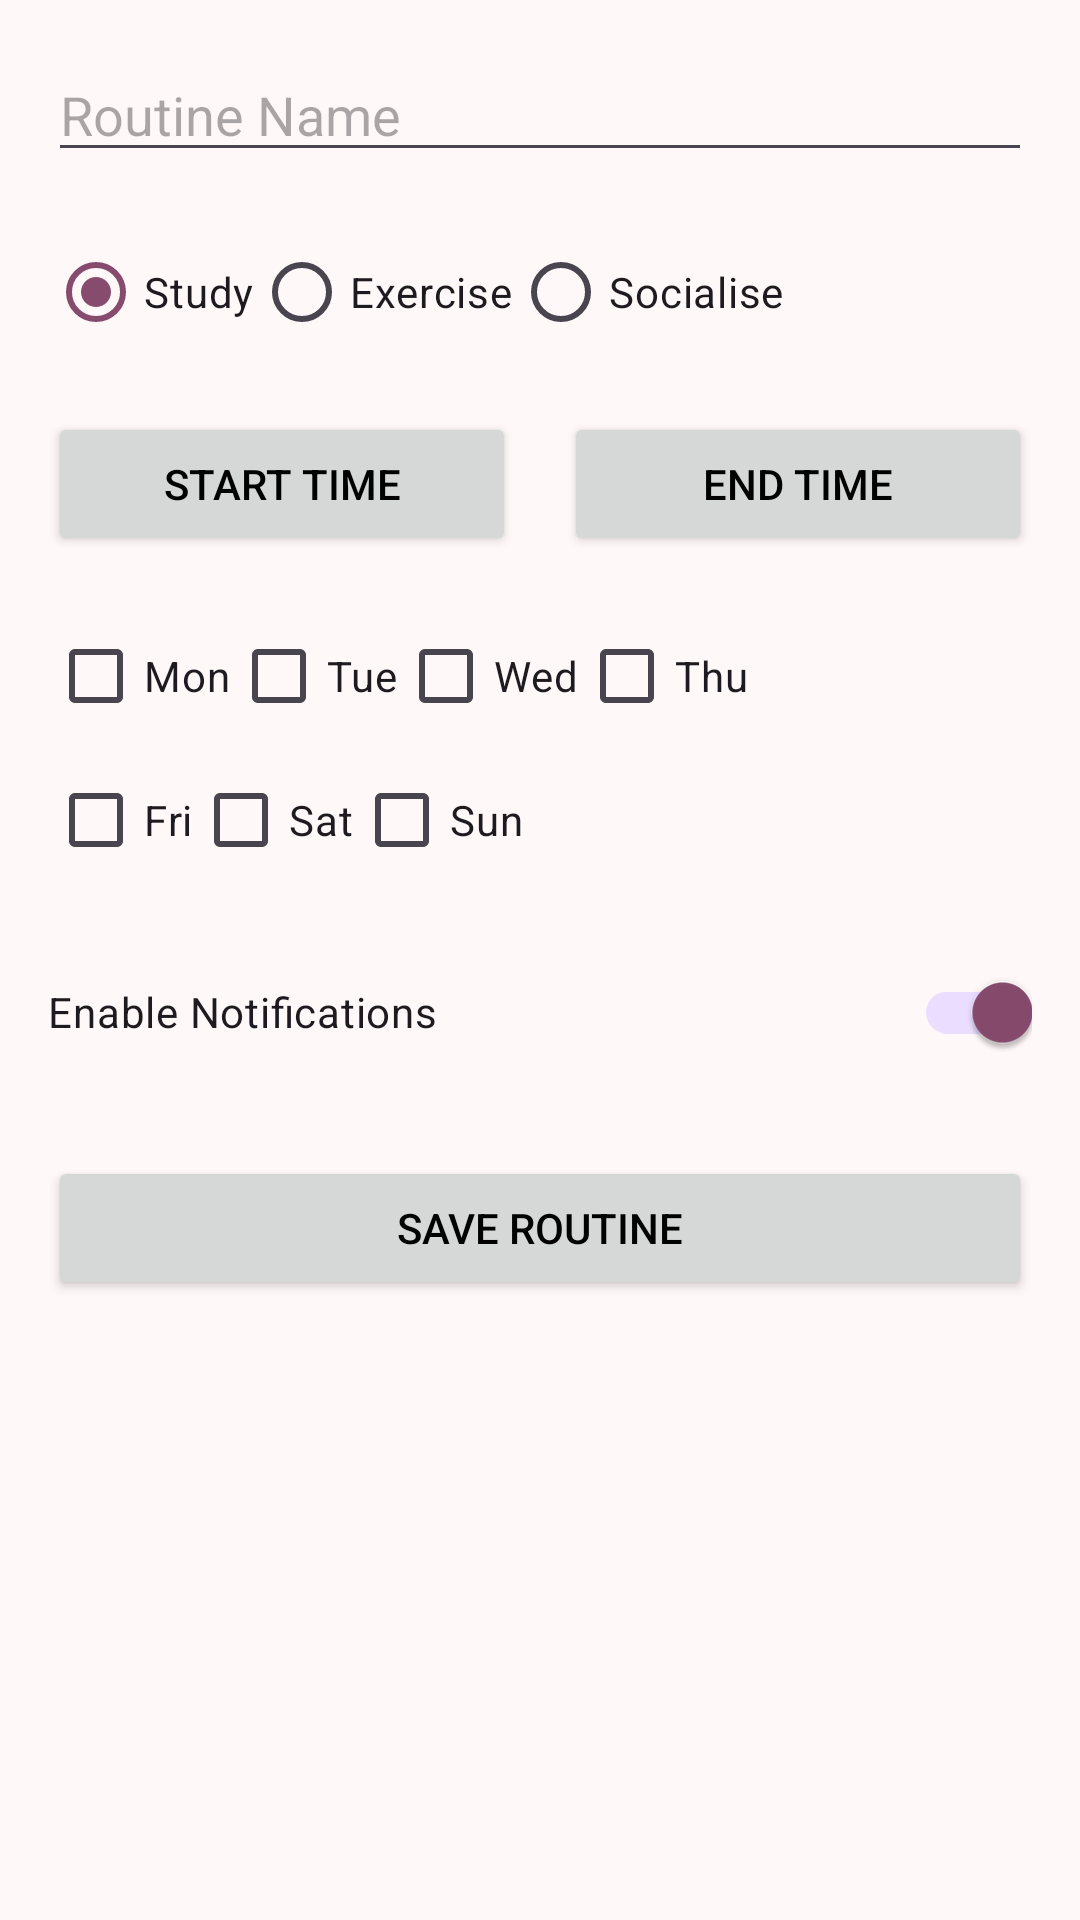

Reconstruct the res/layout file that produces this screen, plus the resources it refers to.
<!-- AndroidManifest.xml: application theme Theme.RoutineTracker -->
<!-- res/layout/fragment_routine_add_edit.xml -->
<?xml version="1.0" encoding="utf-8"?>
<ScrollView xmlns:android="http://schemas.android.com/apk/res/android"
    xmlns:app="http://schemas.android.com/apk/res-auto"
    android:layout_width="match_parent"
    android:layout_height="match_parent"
    android:fillViewport="true">

    <androidx.constraintlayout.widget.ConstraintLayout
        android:layout_width="match_parent"
        android:layout_height="wrap_content"
        android:padding="16dp">

        <EditText
            android:id="@+id/etRoutineName"
            android:layout_width="0dp"
            android:layout_height="wrap_content"
            android:hint="Routine Name"
            android:inputType="text"
            app:layout_constraintTop_toTopOf="parent"
            app:layout_constraintStart_toStartOf="parent"
            app:layout_constraintEnd_toEndOf="parent" />

        <RadioGroup
            android:id="@+id/rgRoutineType"
            android:layout_width="0dp"
            android:layout_height="wrap_content"
            android:orientation="horizontal"
            android:layout_marginTop="16dp"
            app:layout_constraintTop_toBottomOf="@id/etRoutineName"
            app:layout_constraintStart_toStartOf="parent"
            app:layout_constraintEnd_toEndOf="parent">

            <RadioButton
                android:id="@+id/rbStudy"
                android:layout_width="wrap_content"
                android:layout_height="wrap_content"
                android:text="Study"
                android:checked="true"/>

            <RadioButton
                android:id="@+id/rbExercise"
                android:layout_width="wrap_content"
                android:layout_height="wrap_content"
                android:text="Exercise" />

            <RadioButton
                android:id="@+id/rbSocialise"
                android:layout_width="wrap_content"
                android:layout_height="wrap_content"
                android:text="Socialise" />
        </RadioGroup>

        <Button
            android:id="@+id/btnStartTime"
            android:layout_width="0dp"
            android:layout_height="wrap_content"
            android:layout_marginTop="16dp"
            android:layout_marginEnd="8dp"
            android:text="Start Time"
            app:layout_constraintTop_toBottomOf="@id/rgRoutineType"
            app:layout_constraintStart_toStartOf="parent"
            app:layout_constraintEnd_toStartOf="@id/btnEndTime" />

        <Button
            android:id="@+id/btnEndTime"
            android:layout_width="0dp"
            android:layout_height="wrap_content"
            android:layout_marginStart="8dp"
            android:text="End Time"
            app:layout_constraintTop_toTopOf="@id/btnStartTime"
            app:layout_constraintStart_toEndOf="@id/btnStartTime"
            app:layout_constraintEnd_toEndOf="parent" />

        <LinearLayout
            android:id="@+id/llDays1"
            android:layout_width="0dp"
            android:layout_height="wrap_content"
            android:layout_marginTop="16dp"
            android:orientation="horizontal"
            app:layout_constraintTop_toBottomOf="@id/btnStartTime"
            app:layout_constraintStart_toStartOf="parent"
            app:layout_constraintEnd_toEndOf="parent">

            <CheckBox android:id="@+id/cbMon" android:layout_width="wrap_content" android:layout_height="wrap_content" android:text="Mon" />
            <CheckBox android:id="@+id/cbTue" android:layout_width="wrap_content" android:layout_height="wrap_content" android:text="Tue" />
            <CheckBox android:id="@+id/cbWed" android:layout_width="wrap_content" android:layout_height="wrap_content" android:text="Wed" />
            <CheckBox android:id="@+id/cbThu" android:layout_width="wrap_content" android:layout_height="wrap_content" android:text="Thu" />
        </LinearLayout>

        <LinearLayout
            android:id="@+id/llDays2"
            android:layout_width="0dp"
            android:layout_height="wrap_content"
            android:orientation="horizontal"
            app:layout_constraintTop_toBottomOf="@id/llDays1"
            app:layout_constraintStart_toStartOf="parent"
            app:layout_constraintEnd_toEndOf="parent">

            <CheckBox android:id="@+id/cbFri" android:layout_width="wrap_content" android:layout_height="wrap_content" android:text="Fri" />
            <CheckBox android:id="@+id/cbSat" android:layout_width="wrap_content" android:layout_height="wrap_content" android:text="Sat" />
            <CheckBox android:id="@+id/cbSun" android:layout_width="wrap_content" android:layout_height="wrap_content" android:text="Sun" />
        </LinearLayout>

        <com.google.android.material.switchmaterial.SwitchMaterial
            android:id="@+id/switchEnableNotifications"
            android:layout_width="0dp"
            android:layout_height="wrap_content"
            android:layout_marginTop="16dp"
            android:text="Enable Notifications"
            android:checked="true"
            app:layout_constraintTop_toBottomOf="@id/llDays2"
            app:layout_constraintStart_toStartOf="parent"
            app:layout_constraintEnd_toEndOf="parent" />

        <Button
            android:id="@+id/btnSave"
            android:layout_width="0dp"
            android:layout_height="wrap_content"
            android:layout_marginTop="24dp"
            android:text="Save Routine"
            app:layout_constraintTop_toBottomOf="@id/switchEnableNotifications"
            app:layout_constraintStart_toStartOf="parent"
            app:layout_constraintEnd_toEndOf="parent" />

    </androidx.constraintlayout.widget.ConstraintLayout>
</ScrollView>
<!-- resources referenced by this layout -->
<resources>
  <style name="Theme.RoutineTracker" parent="Base.Theme.RoutineTracker" />
  <style name="Base.Theme.RoutineTracker" parent="Theme.Material3.Light.NoActionBar">
  
          <item name="colorPrimary">@color/expressive_primary</item>
  
          <item name="android:windowBackground">@color/expressive_bg</item>
          <item name="android:colorBackground">@color/expressive_bg</item>
  
          <item name="android:textColorPrimary">@color/black</item>
  
          <item name="android:statusBarColor">@color/expressive_bg</item>
  
          <item name="android:windowLightStatusBar">true</item>
  
      </style>
  <color name="expressive_primary">#874B6D</color>
  <color name="expressive_bg">#FFF8F8</color>
  <color name="black">#FF000000</color>
</resources>
